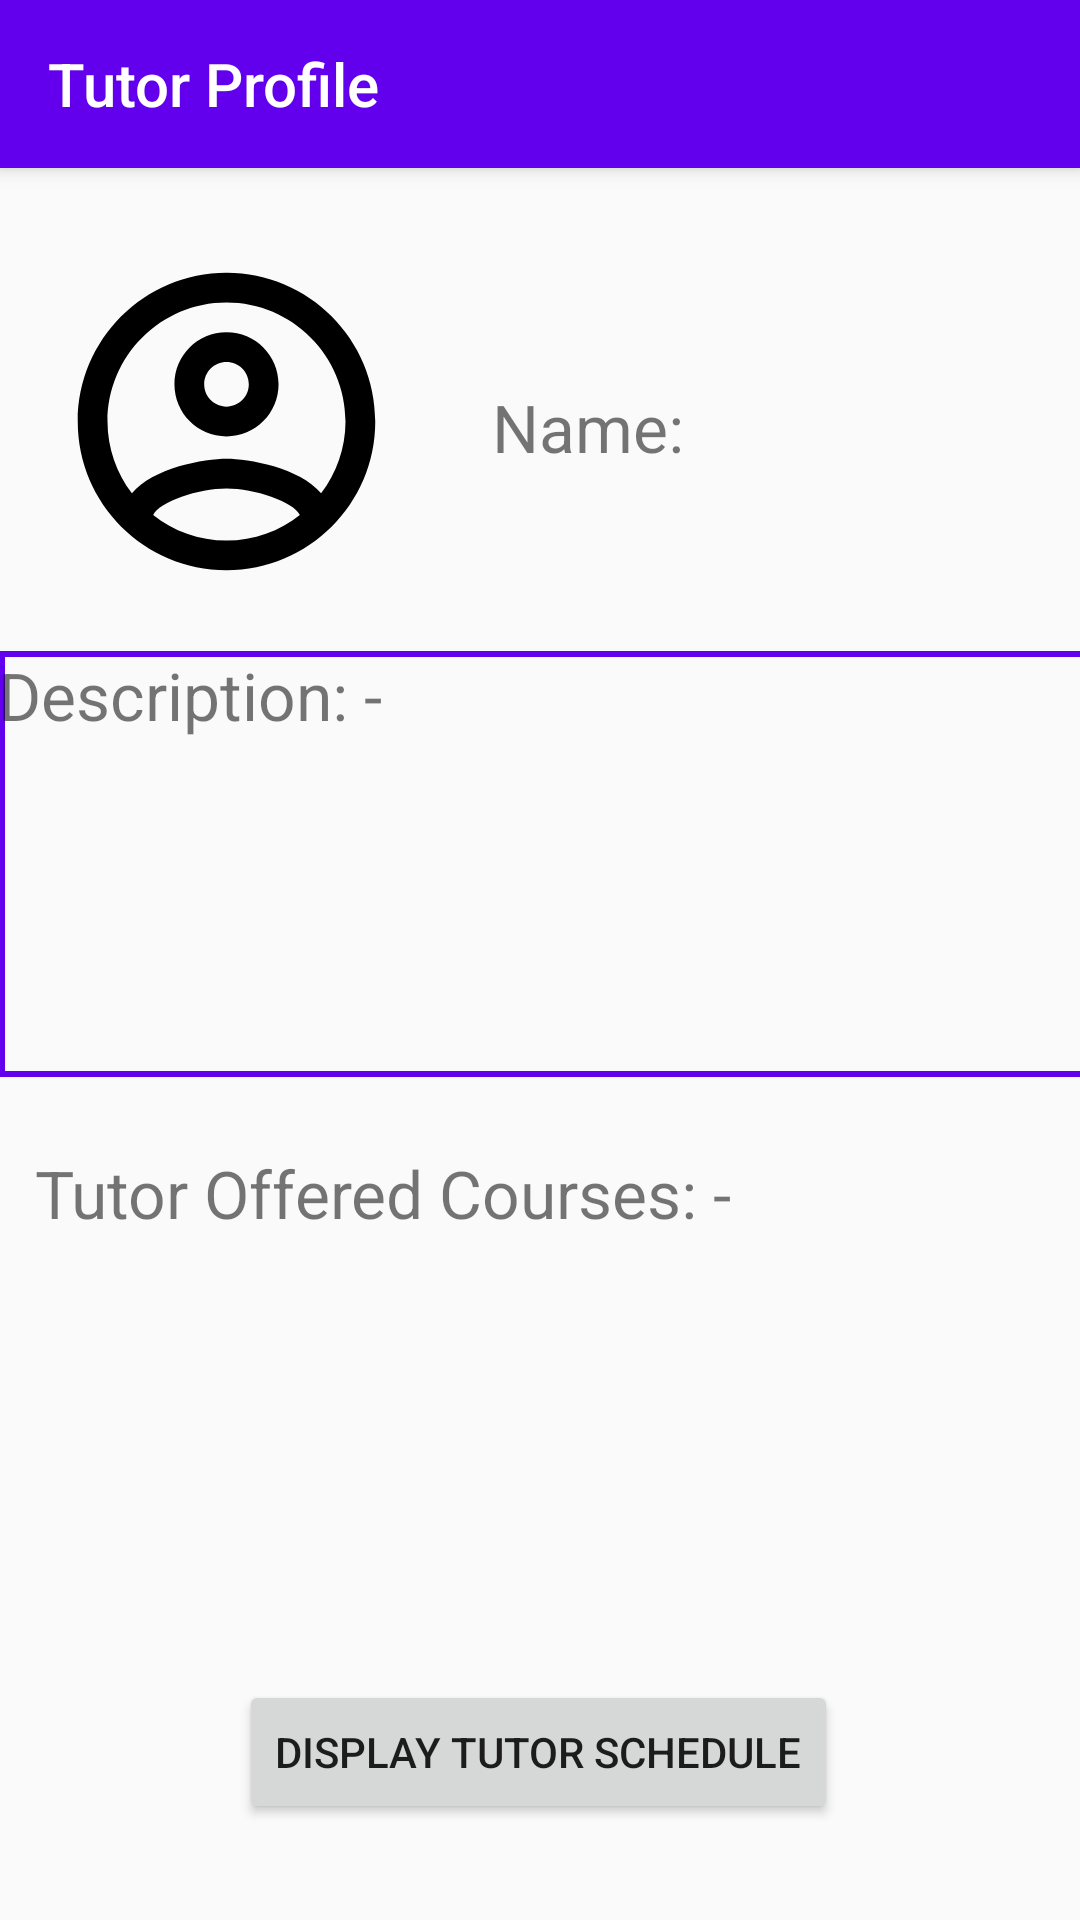

Layout XML and referenced resources for this Android screen:
<!-- AndroidManifest.xml: application theme AppTheme -->
<!-- res/layout/tutor_displayed_profile.xml -->
<?xml version="1.0" encoding="utf-8"?>
<androidx.constraintlayout.widget.ConstraintLayout xmlns:android="http://schemas.android.com/apk/res/android"
    xmlns:app="http://schemas.android.com/apk/res-auto"
    xmlns:tools="http://schemas.android.com/tools"
    android:layout_width="match_parent"
    android:layout_height="match_parent"
    tools:context=".TutorDisplayedProfile"
    >

    <include
        android:id="@+id/tutor_search_toolbar"
        layout="@layout/tutor_profile_toolbar"
        />

    <ImageView
        android:id="@+id/tutor_displayed_profile_pic"
        android:layout_width="119dp"
        android:layout_height="121dp"
        android:layout_marginStart="16dp"
        android:layout_marginLeft="16dp"
        android:layout_marginTop="24dp"
        app:layout_constraintStart_toStartOf="parent"
        app:layout_constraintTop_toBottomOf="@+id/tutor_search_toolbar"
        app:srcCompat="@drawable/ic_profile_black_24dp"
        tools:ignore="VectorDrawableCompat" />

    <TextView
        android:id="@+id/tutor_displayed_name"
        android:layout_width="wrap_content"
        android:layout_height="wrap_content"
        android:layout_marginBottom="60dp"
        android:text="Name:"
        android:textSize="22sp"
        app:layout_constraintBottom_toTopOf="@+id/tutor_displayed_description"
        app:layout_constraintEnd_toEndOf="parent"
        app:layout_constraintHorizontal_bias="0.18"
        app:layout_constraintStart_toEndOf="@+id/tutor_displayed_profile_pic"
        app:layout_constraintTop_toBottomOf="@+id/tutor_search_toolbar"
        app:layout_constraintVertical_bias="1.0" />

    <TextView
        android:id="@+id/tutor_displayed_description"
        android:layout_width="363dp"
        android:layout_height="142dp"
        android:layout_marginTop="16dp"
        android:isScrollContainer="true"
        android:scrollbars="vertical"
        android:text="Description: -"
        android:padding="@dimen/activity_horizontal_margin"
        android:background="@drawable/border"
        android:textSize="22sp"
        app:layout_constraintEnd_toEndOf="parent"
        app:layout_constraintHorizontal_bias="0.333"
        app:layout_constraintStart_toStartOf="parent"
        app:layout_constraintTop_toBottomOf="@+id/tutor_displayed_profile_pic" />

    <TextView
        android:id="@+id/tutor_displayed_courses_textView"
        android:layout_width="wrap_content"
        android:layout_height="wrap_content"
        android:layout_marginTop="24dp"
        android:text="Tutor Offered Courses: -"
        android:textSize="22dp"
        app:layout_constraintEnd_toEndOf="parent"
        app:layout_constraintHorizontal_bias="0.091"
        app:layout_constraintStart_toStartOf="parent"
        app:layout_constraintTop_toBottomOf="@+id/tutor_displayed_description" />

    <androidx.recyclerview.widget.RecyclerView
        android:id="@+id/tutor_displayed_courses"
        android:layout_width="364dp"
        android:layout_height="153dp"
        android:layout_marginTop="8dp"
        app:layout_constraintBottom_toTopOf="@+id/display_tutor_schedule"
        app:layout_constraintEnd_toEndOf="parent"
        app:layout_constraintHorizontal_bias="0.34"
        app:layout_constraintStart_toStartOf="parent"
        app:layout_constraintTop_toBottomOf="@+id/tutor_displayed_courses_textView"
        app:layout_constraintVertical_bias="0.135"
        tools:listitem="@layout/course_card" />

    <Button
        android:id="@+id/display_tutor_schedule"
        android:layout_width="wrap_content"
        android:layout_height="wrap_content"
        android:layout_marginBottom="32dp"
        android:text="display tutor schedule"
        app:layout_constraintBottom_toBottomOf="parent"
        app:layout_constraintEnd_toEndOf="parent"
        app:layout_constraintHorizontal_bias="0.497"
        app:layout_constraintStart_toStartOf="parent" />

</androidx.constraintlayout.widget.ConstraintLayout>
<!-- res/layout/tutor_profile_toolbar.xml (included above) -->
<?xml version="1.0" encoding="utf-8"?>
<androidx.appcompat.widget.Toolbar
    xmlns:android="http://schemas.android.com/apk/res/android"
    android:layout_width="match_parent"
    android:layout_height="wrap_content"
    xmlns:app="http://schemas.android.com/apk/res-auto"
    android:background="@color/colorPrimary"
    android:elevation="4dp"
    app:title="Tutor Profile"
    android:theme="@style/ThemeOverlay.AppCompat.Dark.ActionBar">

</androidx.appcompat.widget.Toolbar>
<!-- res/layout/course_card.xml (included above) -->
<?xml version="1.0" encoding="utf-8"?>
<androidx.constraintlayout.widget.ConstraintLayout xmlns:android="http://schemas.android.com/apk/res/android"
    android:layout_width="match_parent"
    android:layout_height="wrap_content"
    android:orientation="vertical"
    xmlns:app="http://schemas.android.com/apk/res-auto"
    xmlns:tools="http://schemas.android.com/tools"
    android:id="@+id/recyclerview_courses"
    >

    <androidx.cardview.widget.CardView
        android:id="@+id/courseCardView"
        android:layout_width="match_parent"
        android:layout_height="match_parent"
        android:background="#EAECEE"
        app:layout_constraintBottom_toBottomOf="parent"
        app:layout_constraintEnd_toEndOf="parent"
        app:layout_constraintStart_toStartOf="parent"
        app:layout_constraintTop_toTopOf="parent"
        app:cardCornerRadius="8dp"
        >

        <androidx.constraintlayout.widget.ConstraintLayout
            android:layout_width="389dp"
            android:layout_height="wrap_content"
            android:layout_marginBottom="5dp"
            android:background="#EAECEE"
            >

            <TextView
                android:id="@+id/course_name"
                style="@style/TextAppearance.AppCompat.Large"
                android:layout_width="103dp"
                android:layout_height="31dp"
                android:layout_marginStart="8dp"
                android:layout_marginLeft="8dp"
                android:layout_marginTop="8dp"
                android:text="Title"

                android:textSize="20sp"
                android:textStyle="bold"
                app:layout_constraintStart_toStartOf="parent"
                app:layout_constraintTop_toTopOf="parent" />


        </androidx.constraintlayout.widget.ConstraintLayout>
    </androidx.cardview.widget.CardView>

</androidx.constraintlayout.widget.ConstraintLayout>
<!-- resources referenced by this layout -->
<resources>
  <!-- drawable border (drawable) -->
  <?xml version="1.0" encoding="utf-8"?>
  <shape xmlns:android="http://schemas.android.com/apk/res/android"
      android:shape="rectangle"
      >
      <stroke
          android:width="2dp"
          android:color="@color/colorPrimary"
          />
  </shape>
  <!-- drawable ic_profile_black_24dp (drawable) -->
  <vector xmlns:android="http://schemas.android.com/apk/res/android"
      android:width="24dp"
      android:height="24dp"
      android:viewportWidth="24.0"
      android:viewportHeight="24.0">
      <path
          android:fillColor="#FF000000"
          android:pathData="M12 2C6.48 2 2 6.48 2 12s4.48 10 10 10 10-4.48 10-10S17.52 2 12 2zM7.07 18.28c.43-.9 3.05-1.78 4.93-1.78s4.51.88 4.93 1.78C15.57 19.36 13.86 20 12 20s-3.57-.64-4.93-1.72zm11.29-1.45c-1.43-1.74-4.9-2.33-6.36-2.33s-4.93.59-6.36 2.33C4.62 15.49 4 13.82 4 12c0-4.41 3.59-8 8-8s8 3.59 8 8c0 1.82-.62 3.49-1.64 4.83zM12 6c-1.94 0-3.5 1.56-3.5 3.5S10.06 13 12 13s3.5-1.56 3.5-3.5S13.94 6 12 6zm0 5c-.83 0-1.5-.67-1.5-1.5S11.17 8 12 8s1.5.67 1.5 1.5S12.83 11 12 11z" />
  </vector>
  <style name="AppTheme" parent="Theme.AppCompat.Light.NoActionBar"> //Theme.AppCompat.Light.DarkActionBar wiil show the name of the application in the top.
          
          <item name="colorPrimary">@color/colorPrimary</item>
          <item name="colorPrimaryDark">@color/colorPrimaryDark</item>
          <item name="colorAccent">@color/colorPrimary</item>
      </style>
  <!-- not gathered from this repository: default colours our renderer supplied (Android Studio template values) -->
  <color name="colorPrimary">#FF6200EE</color>
  <color name="colorPrimaryDark">#FF3700B3</color>
</resources>
